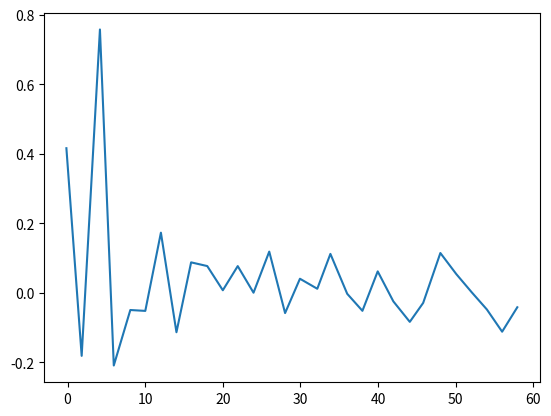

Recreate this plot in Python. (Note: this script raises an exception after producing the figure.)
import matplotlib.pyplot as plt
from matplotlib.animation import FuncAnimation
import numpy as np


class G:
    N = 30
    R = 5E-1
    ks = 1E2
    k = 1E2
    l0 = 1.0
    a = 1.0
    dt = 5E-3
    L_pol = (N-1) * l0
    ksi_p = 0.1
    Pe = 1E-3
    fp = Pe * a / (L_pol**2)
    kappa = ksi_p * a * L_pol


class Filament:
    def __init__(self):
        self.particles = np.matrix([np.arange(0, G.N * 2, 2), np.zeros(G.N)]).T

    def x(self):
        return self.particles.T[0]

    def y(self):
        return self.particles.T[1]

    @staticmethod
    def shift(a):
        return np.roll(a, 1, axis=0)

    @staticmethod
    def deshift(a):
        return np.roll(a, -1, axis=0)

    def shifted_x(self):
        return self.shift(self.x())

    def shifted_y(self):
        return self.shift(self.y())

    def bond_force(self):
        t = self.vectors()
        length = np.abs(t).sum(axis=1)
        length[length == 0] = 1
        forces = - (G.kappa * t) + G.kappa * G.l0 * t / length
        forces[0] = 0
        forces = forces - self.deshift(forces)
        return forces

    def vectors(self):
        t = self.particles - self.shift(self.particles)
        t[0, 0] = 0
        t[0, 1] = 0
        return t

    def norms(self):
        x = self.x()
        y = self.y()
        return np.sqrt(np.multiply(x, x) + np.multiply(y, y))

    @staticmethod
    def normalize(a):
        x = np.asarray(a).T[0]
        y = np.asarray(a).T[1]
        length = np.sqrt(np.multiply(x, x) + np.multiply(y, y)).T
        length[length == 0] = 1
        return np.asarray([x/length, y/length]).T


    def rotated(self):
        a = self.vectors().T
        b = np.copy(a[0])
        a[0] = -a[1]
        a[1] = b
        return self.normalize(a.T)


    def angles_cos(self):
        t = self.particles - self.shift(self.particles)
        lengths = np.sqrt(np.asarray(t.T[0]) ** 2 + np.asarray(t.T[1]) ** 2)
        cos = np.ndarray.flatten(np.asarray(np.sum(np.multiply(t, self.deshift(t)), axis=1).T) / np.multiply(lengths, np.roll(lengths, -1)))
        cos[0] = 1
        cos[-1] = 1
        return cos

    def angles(self):
        t = np.asarray((self.particles - self.shift(self.particles)).T)
        ts = np.asarray(self.deshift(t.T).T)
        angles = np.multiply(np.sign(np.multiply(t[0], ts[1]) - np.multiply(ts[0], t[1])), np.arccos(self.angles_cos()))
        return angles

    # normalized vector pointing direction of force acting on particle _before_ angle
    def direction_first_particle_angle_force(self):
        rot = self.rotated()
        return self.deshift(rot)

    # normalized vector pointing direction of force acting on particle _after_ angle
    def direction_third_particle_angle_force(self):
        rot = self.rotated()
        return rot

    def angle_force(self):
        force_third_x = - G.ks * self.shift(self.angles()) * self.direction_third_particle_angle_force().T[0]
        force_third_y = - G.ks * self.shift(self.angles()) * self.direction_third_particle_angle_force().T[1]
        force_first_x = - G.ks * self.deshift(self.angles()) * self.direction_first_particle_angle_force().T[0]
        force_first_y = - G.ks * self.deshift(self.angles()) * self.direction_first_particle_angle_force().T[1]
        force_second_x = - (self.shift(force_first_x) + self.deshift(force_third_x))
        force_second_x[0] = 0
        force_second_x[-1] = 0
        force_second_y = -(self.shift(force_first_y) + self.deshift(force_third_y))
        force_second_y[0] = 0
        force_second_y[-1] = 0
        return np.asarray([force_first_x + force_second_x + force_third_x, force_first_y + force_second_y + force_third_y]).T

    def r_each_to_each(self):
        diff_x = np.ones((G.N, G.N)) * np.asarray(self.x()) - np.ones((G.N, G.N)) * np.asarray(self.x()).T
        diff_y = np.ones((G.N, G.N)) * np.asarray(self.y()) - np.ones((G.N, G.N)) * np.asarray(self.y()).T
        norm = np.sqrt(diff_x ** 2 + diff_y ** 2)
        np.putmask(norm, norm == 0, 1)
        return 2 * G.R * np.asarray([diff_x/norm, diff_y/norm])

    def ev_force(self):
        diff_x = np.ones((G.N, G.N)) * np.asarray(self.x()) - np.ones((G.N, G.N)) * np.asarray(self.x()).T
        diff_y = np.ones((G.N, G.N)) * np.asarray(self.y()) - np.ones((G.N, G.N)) * np.asarray(self.y()).T
        near = np.logical_and(diff_x ** 2 + diff_y ** 2 < 4 * (G.R**2), np.identity(G.N) == 0)
        directed_r = self.r_each_to_each()

        force_x = np.zeros((G.N, G.N))
        force_y = np.zeros((G.N, G.N))
        np.putmask(force_x, near, - G.k * (diff_x - directed_r[0]))
        np.putmask(force_y, near, - G.k * (diff_y - directed_r[1]))
        return np.asarray([force_x.sum(1), force_y.sum(1)]).T

    def active_force(self):
        return G.fp * self.deshift(np.asarray(self.vectors()))

    def make_step(self):
        all_force = self.bond_force() + self.angle_force() + self.ev_force() + self.active_force()
        all_force *= G.dt
        all_force += np.sqrt(G.a * G.dt) * np.random.normal(size=(G.N, 2))
        self.particles += all_force
        return self.particles




f = Filament()
f.particles[1,1] = 1

for i in range(1000):
    table = np.asarray(f.make_step()).T
    plt.plot(table[0], table[1])
    plt.savefig(f"figures/{i:05d}.png")
    plt.close()


